The GitHub repository poudelef/End-To-End-Pipeline- contains a labelled image folder "DeepLearning_data_2type_auto" with 4 categories: CSA, hypopnea, MSA, OSA. Examples follow, each with its label.

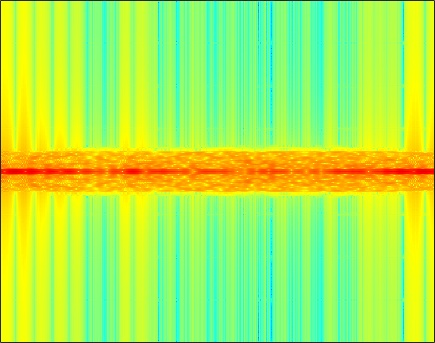
Label: CSA

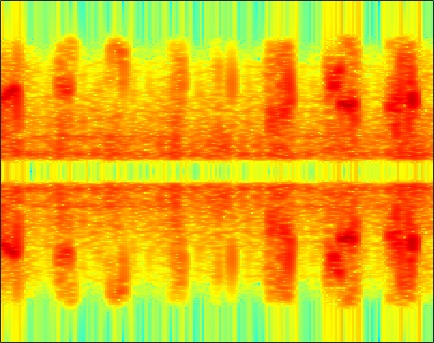
Label: hypopnea

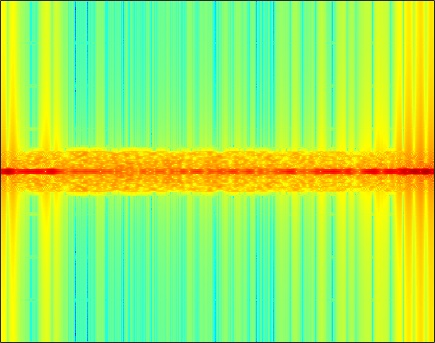
Label: MSA

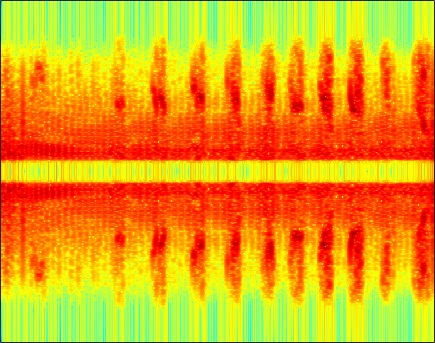
Label: hypopnea

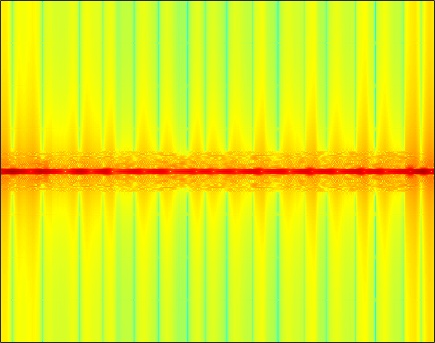
Label: OSA

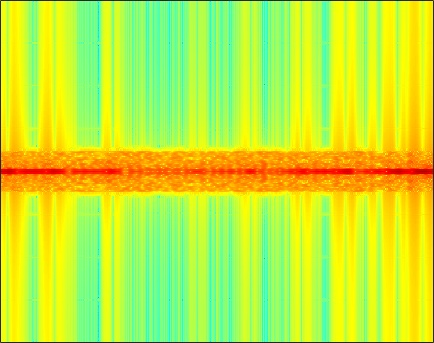
Label: MSA
